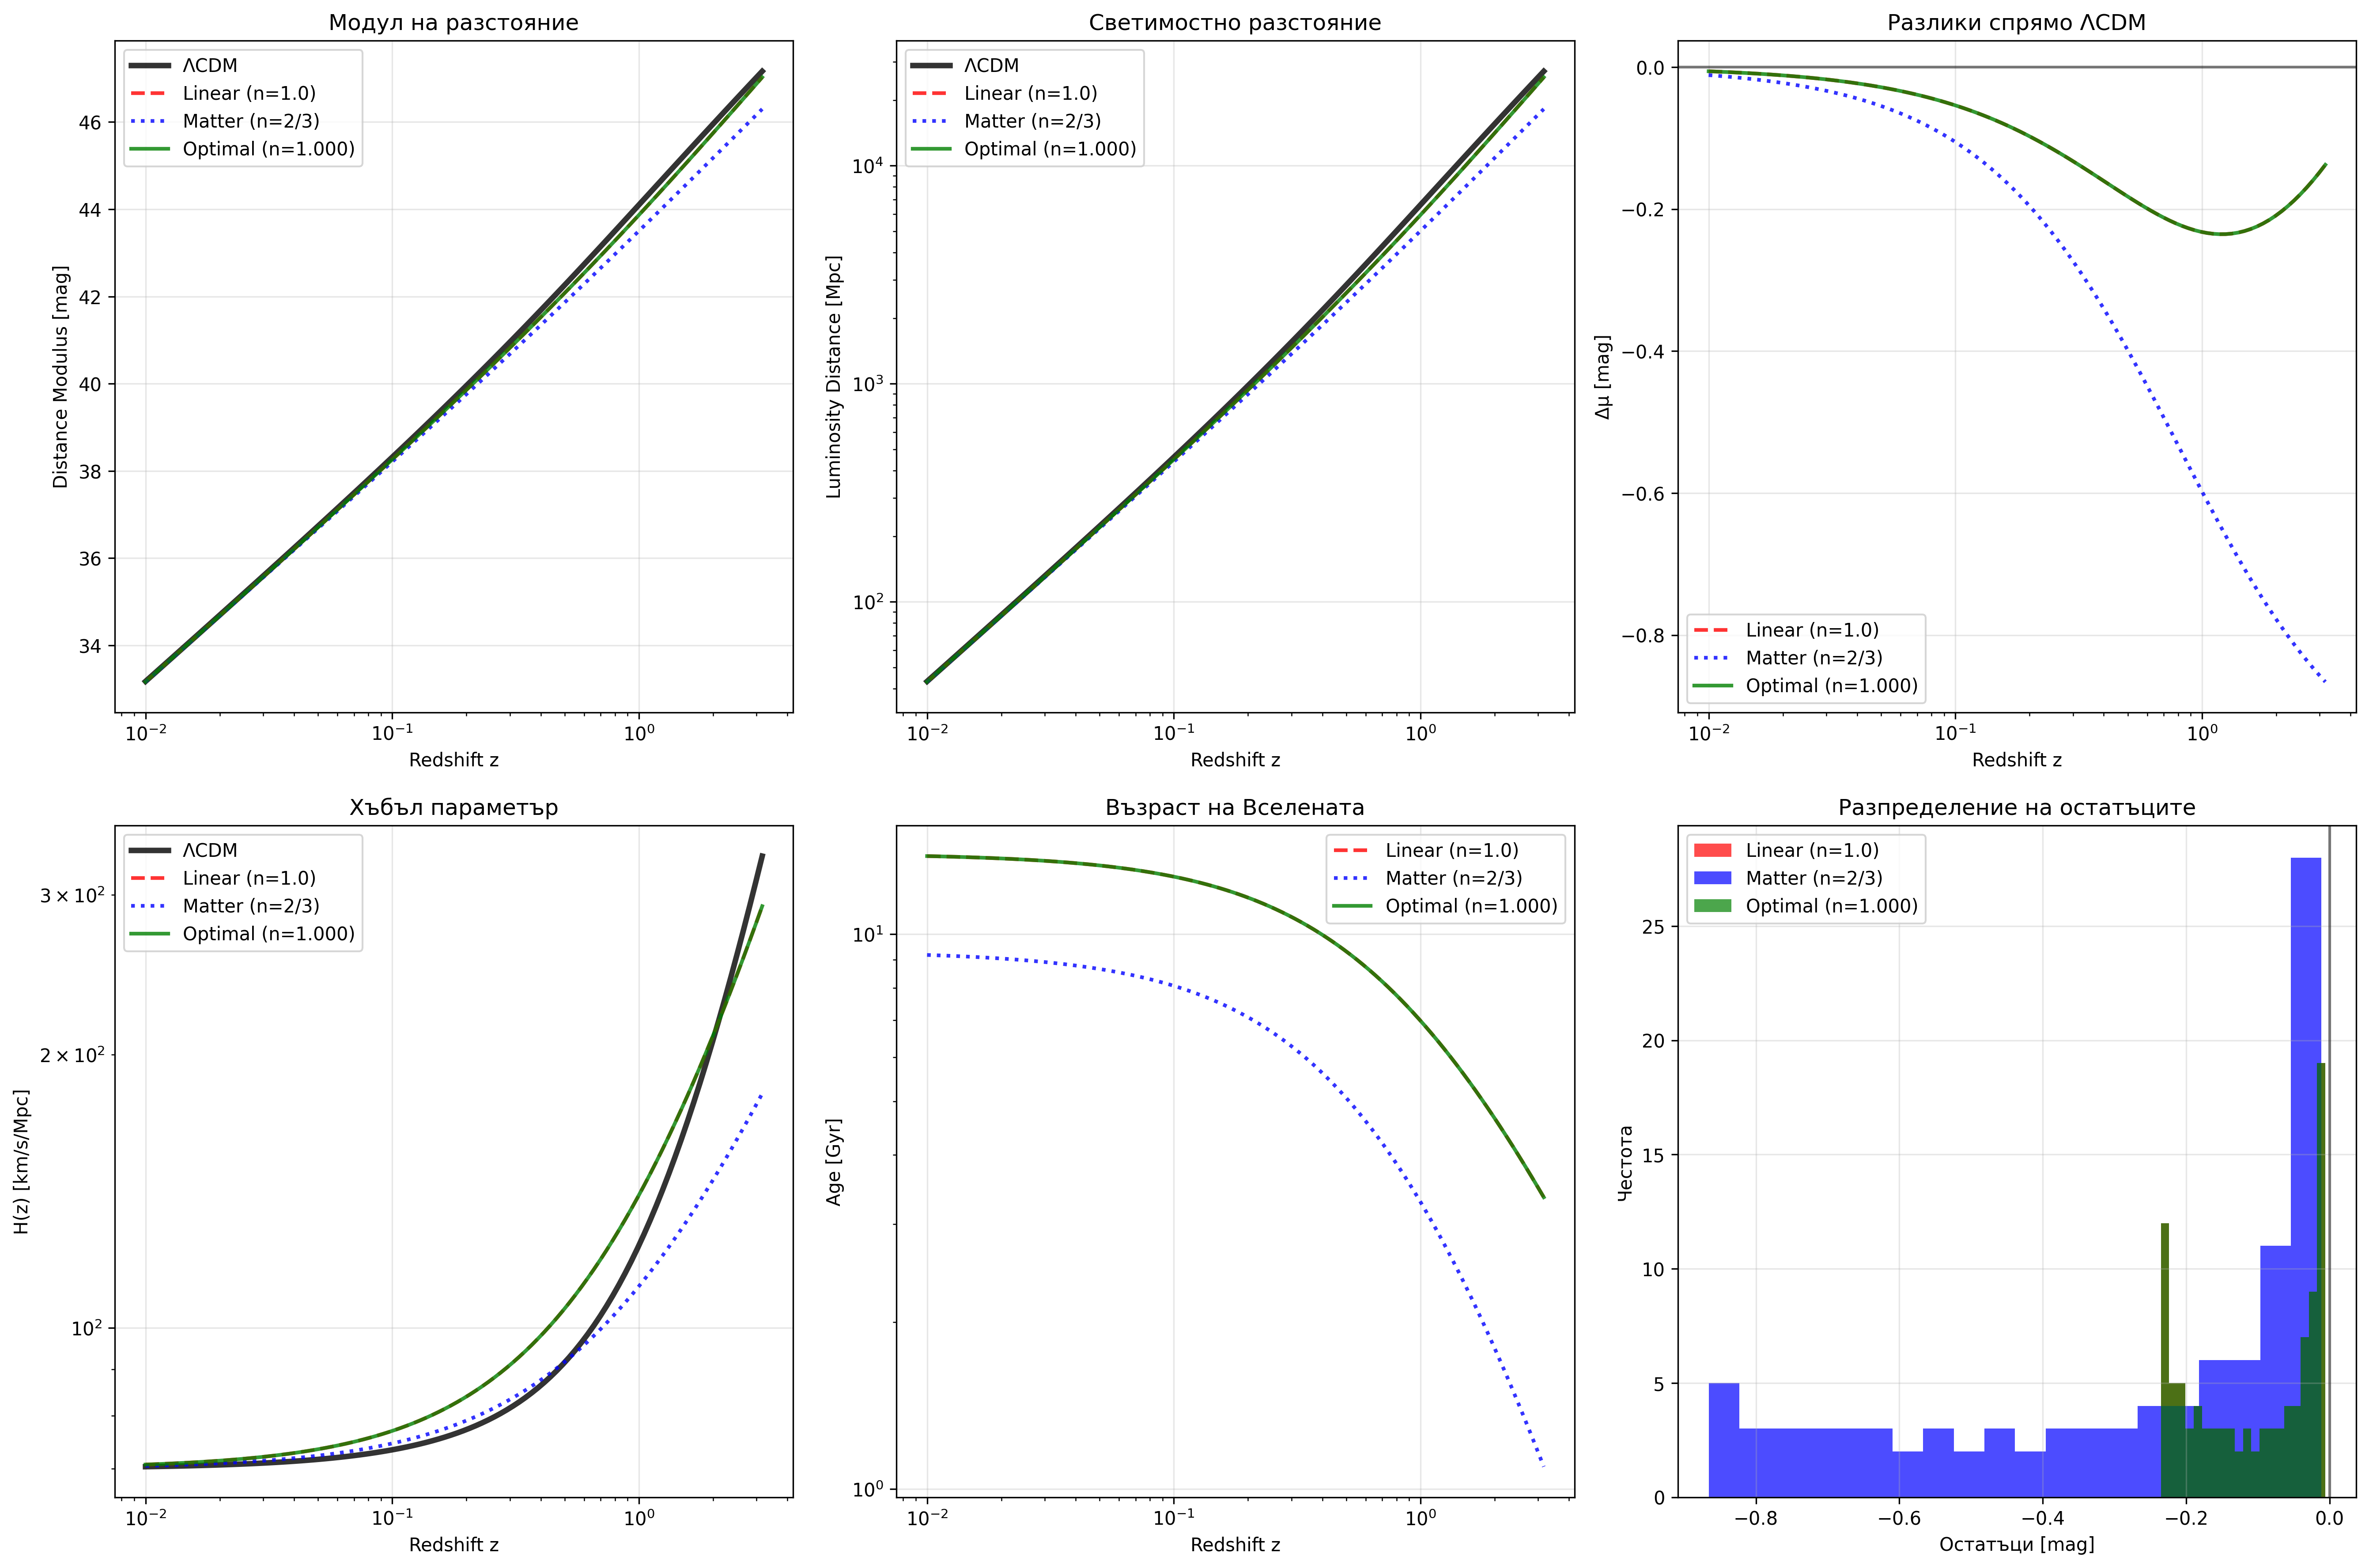

Reproduce this figure in Python.
#!/usr/bin/env python3
"""
Оптимизация на степенния модел a(t) = C*t^n
Търсене на най-доброто n за имитиране на ΛCDM модела
"""

import numpy as np
import matplotlib.pyplot as plt
import sys
import os

# Добавяме пътя към нашите модули
sys.path.append(os.path.join(os.path.dirname(__file__), '..'))

from lib.core.power_law_universe import PowerLawUniverse, find_optimal_n_for_lcdm_match, compare_models_at_z

def test_power_law_optimization():
    """
    Тества степенния модел и намира оптималното n за имитиране на ΛCDM
    """
    print("=== ОПТИМИЗАЦИЯ НА СТЕПЕННИЯ МОДЕЛ ===\n")
    
    # Параметри за тестване
    H0 = 70.0  # km/s/Mpc
    
    # Redshift диапазон - фокусираме се върху наблюдаемия диапазон
    z_test = np.logspace(-2, 0.5, 100)  # z = 0.01 до z ≈ 3.16
    
    print(f"Тестваме с H0 = {H0} km/s/Mpc")
    print(f"Redshift диапазон: z = {z_test.min():.3f} до z = {z_test.max():.2f}")
    print(f"Брой точки: {len(z_test)}")
    
    # Стъпка 1: Намираме оптималното n
    print("\n=== СТЪПКА 1: НАМИРАНЕ НА ОПТИМАЛНО n ===")
    
    optimal_n, min_chi2, analysis_info = find_optimal_n_for_lcdm_match(
        z_test, H0=H0, n_range=(0.6, 1.0)
    )
    
    print(f"\n🎯 ОПТИМАЛНИ РЕЗУЛТАТИ:")
    print(f"Оптимално n: {optimal_n:.4f}")
    print(f"Минимална χ²: {min_chi2:.6f}")
    print(f"RMS разлика: {analysis_info['rms_residual']:.6f} mag")
    print(f"Максимална разлика: {analysis_info['max_residual']:.6f} mag")
    print(f"Възраст на Вселената: {analysis_info['universe_age_Gyr']:.2f} Gyr")
    
    # Стъпка 2: Сравняваме различни модели
    print("\n=== СТЪПКА 2: СРАВНЕНИЕ НА МОДЕЛИ ===")
    
    comparison = compare_models_at_z(z_test, H0=H0)
    
    print(f"\n📊 СРАВНЕНИЕ НА МОДЕЛИТЕ:")
    print(f"{'Модел':<20} {'n':<8} {'RMS разлика':<12} {'Възраст (Gyr)':<12}")
    print("-" * 60)
    
    for model_name, model_data in comparison['models'].items():
        n_str = f"{model_data['n']:.3f}" if model_data['n'] != 'N/A' else "N/A"
        rms_str = f"{model_data['rms_diff_from_lcdm']:.6f}" if model_data['rms_diff_from_lcdm'] > 0 else "0.000000"
        age_str = f"{model_data['age_Gyr']:.2f}"
        print(f"{model_name:<20} {n_str:<8} {rms_str:<12} {age_str:<12}")
    
    # Стъпка 3: Детайлна визуализация
    print("\n=== СТЪПКА 3: СЪЗДАВАНЕ НА ВИЗУАЛИЗАЦИЯ ===")
    
    # Създаваме модели за графики
    linear_model = PowerLawUniverse(H0_kmsmpc=H0, n=1.0)
    matter_model = PowerLawUniverse(H0_kmsmpc=H0, n=2.0/3.0)
    optimal_model = PowerLawUniverse(H0_kmsmpc=H0, n=optimal_n)
    
    # ΛCDM модел
    try:
        from astropy.cosmology import FlatLambdaCDM
        lcdm_model = FlatLambdaCDM(H0=H0, Om0=0.3)
        mu_lcdm = lcdm_model.distmod(z_test).value
        d_L_lcdm = lcdm_model.luminosity_distance(z_test).value
    except ImportError:
        from lib.core.linear_universe import SimpleLCDMUniverse
        lcdm_model = SimpleLCDMUniverse(H0=H0, Om0=0.3, OL0=0.7)
        mu_lcdm = lcdm_model.distance_modulus(z_test)
        d_L_lcdm = lcdm_model.luminosity_distance(z_test)
    
    # Изчисляваме модулите на разстояние
    mu_linear = linear_model.distance_modulus_at_z(z_test)
    mu_matter = matter_model.distance_modulus_at_z(z_test)
    mu_optimal = optimal_model.distance_modulus_at_z(z_test)
    
    # Изчисляваме светимостните разстояния
    d_L_linear = linear_model.luminosity_distance_at_z(z_test)
    d_L_matter = matter_model.luminosity_distance_at_z(z_test)
    d_L_optimal = optimal_model.luminosity_distance_at_z(z_test)
    
    # Създаваме графики
    fig, axes = plt.subplots(2, 3, figsize=(18, 12))
    
    # Панел 1: Модул на разстояние vs z
    axes[0, 0].semilogx(z_test, mu_lcdm, 'k-', linewidth=3, label='ΛCDM', alpha=0.8)
    axes[0, 0].semilogx(z_test, mu_linear, 'r--', linewidth=2, label=f'Linear (n=1.0)', alpha=0.8)
    axes[0, 0].semilogx(z_test, mu_matter, 'b:', linewidth=2, label=f'Matter (n=2/3)', alpha=0.8)
    axes[0, 0].semilogx(z_test, mu_optimal, 'g-', linewidth=2, label=f'Optimal (n={optimal_n:.3f})', alpha=0.8)
    axes[0, 0].set_xlabel('Redshift z')
    axes[0, 0].set_ylabel('Distance Modulus [mag]')
    axes[0, 0].set_title('Модул на разстояние')
    axes[0, 0].legend()
    axes[0, 0].grid(True, alpha=0.3)
    
    # Панел 2: Светимостно разстояние vs z
    axes[0, 1].loglog(z_test, d_L_lcdm, 'k-', linewidth=3, label='ΛCDM', alpha=0.8)
    axes[0, 1].loglog(z_test, d_L_linear, 'r--', linewidth=2, label=f'Linear (n=1.0)', alpha=0.8)
    axes[0, 1].loglog(z_test, d_L_matter, 'b:', linewidth=2, label=f'Matter (n=2/3)', alpha=0.8)
    axes[0, 1].loglog(z_test, d_L_optimal, 'g-', linewidth=2, label=f'Optimal (n={optimal_n:.3f})', alpha=0.8)
    axes[0, 1].set_xlabel('Redshift z')
    axes[0, 1].set_ylabel('Luminosity Distance [Mpc]')
    axes[0, 1].set_title('Светимостно разстояние')
    axes[0, 1].legend()
    axes[0, 1].grid(True, alpha=0.3)
    
    # Панел 3: Разлики спрямо ΛCDM
    axes[0, 2].semilogx(z_test, mu_linear - mu_lcdm, 'r--', linewidth=2, label=f'Linear (n=1.0)', alpha=0.8)
    axes[0, 2].semilogx(z_test, mu_matter - mu_lcdm, 'b:', linewidth=2, label=f'Matter (n=2/3)', alpha=0.8)
    axes[0, 2].semilogx(z_test, mu_optimal - mu_lcdm, 'g-', linewidth=2, label=f'Optimal (n={optimal_n:.3f})', alpha=0.8)
    axes[0, 2].axhline(y=0, color='k', linestyle='-', alpha=0.5)
    axes[0, 2].set_xlabel('Redshift z')
    axes[0, 2].set_ylabel('Δμ [mag]')
    axes[0, 2].set_title('Разлики спрямо ΛCDM')
    axes[0, 2].legend()
    axes[0, 2].grid(True, alpha=0.3)
    
    # Панел 4: Хъбъл параметър vs z
    H_linear = linear_model.hubble_parameter_z(z_test)
    H_matter = matter_model.hubble_parameter_z(z_test)
    H_optimal = optimal_model.hubble_parameter_z(z_test)
    H_lcdm = H0 * np.sqrt(0.3 * (1 + z_test)**3 + 0.7)
    
    axes[1, 0].loglog(z_test, H_lcdm, 'k-', linewidth=3, label='ΛCDM', alpha=0.8)
    axes[1, 0].loglog(z_test, H_linear, 'r--', linewidth=2, label=f'Linear (n=1.0)', alpha=0.8)
    axes[1, 0].loglog(z_test, H_matter, 'b:', linewidth=2, label=f'Matter (n=2/3)', alpha=0.8)
    axes[1, 0].loglog(z_test, H_optimal, 'g-', linewidth=2, label=f'Optimal (n={optimal_n:.3f})', alpha=0.8)
    axes[1, 0].set_xlabel('Redshift z')
    axes[1, 0].set_ylabel('H(z) [km/s/Mpc]')
    axes[1, 0].set_title('Хъбъл параметър')
    axes[1, 0].legend()
    axes[1, 0].grid(True, alpha=0.3)
    
    # Панел 5: Възраст на Вселената vs z
    age_linear = linear_model.age_at_z(z_test) / 1e9
    age_matter = matter_model.age_at_z(z_test) / 1e9
    age_optimal = optimal_model.age_at_z(z_test) / 1e9
    
    # За ΛCDM използваме приблизителна формула
    age_lcdm = np.zeros_like(z_test)
    for i, z in enumerate(z_test):
        # Приблизително за ΛCDM
        age_lcdm[i] = (13.8 / 1e9) * (1 + z)**(-1.5)  # Грубо приближение
    
    axes[1, 1].loglog(z_test, age_linear, 'r--', linewidth=2, label=f'Linear (n=1.0)', alpha=0.8)
    axes[1, 1].loglog(z_test, age_matter, 'b:', linewidth=2, label=f'Matter (n=2/3)', alpha=0.8)
    axes[1, 1].loglog(z_test, age_optimal, 'g-', linewidth=2, label=f'Optimal (n={optimal_n:.3f})', alpha=0.8)
    axes[1, 1].set_xlabel('Redshift z')
    axes[1, 1].set_ylabel('Age [Gyr]')
    axes[1, 1].set_title('Възраст на Вселената')
    axes[1, 1].legend()
    axes[1, 1].grid(True, alpha=0.3)
    
    # Панел 6: Разпределение на разликите
    residuals_linear = mu_linear - mu_lcdm
    residuals_matter = mu_matter - mu_lcdm
    residuals_optimal = mu_optimal - mu_lcdm
    
    axes[1, 2].hist(residuals_linear, bins=20, alpha=0.7, label=f'Linear (n=1.0)', color='red')
    axes[1, 2].hist(residuals_matter, bins=20, alpha=0.7, label=f'Matter (n=2/3)', color='blue')
    axes[1, 2].hist(residuals_optimal, bins=20, alpha=0.7, label=f'Optimal (n={optimal_n:.3f})', color='green')
    axes[1, 2].axvline(x=0, color='k', linestyle='-', alpha=0.5)
    axes[1, 2].set_xlabel('Остатъци [mag]')
    axes[1, 2].set_ylabel('Честота')
    axes[1, 2].set_title('Разпределение на остатъците')
    axes[1, 2].legend()
    axes[1, 2].grid(True, alpha=0.3)
    
    plt.tight_layout()
    plt.savefig('power_law_optimization.png', dpi=300, bbox_inches='tight')
    plt.show()
    
    # Стъпка 4: Анализ на чувствителността
    print("\n=== СТЪПКА 4: АНАЛИЗ НА ЧУВСТВИТЕЛНОСТТА ===")
    
    # Тестваме различни стойности на n около оптималното
    n_values = np.linspace(0.6, 1.0, 41)
    rms_values = []
    
    for n in n_values:
        test_model = PowerLawUniverse(H0_kmsmpc=H0, n=n)
        mu_test = test_model.distance_modulus_at_z(z_test)
        rms = np.sqrt(np.mean((mu_test - mu_lcdm)**2))
        rms_values.append(rms)
    
    # Намираме минимума
    min_idx = np.argmin(rms_values)
    
    print(f"Минимум при n = {n_values[min_idx]:.4f}")
    print(f"Минимална RMS разлика: {rms_values[min_idx]:.6f} mag")
    
    # Графика на чувствителността
    plt.figure(figsize=(10, 6))
    plt.plot(n_values, rms_values, 'b-', linewidth=2)
    plt.axvline(x=optimal_n, color='r', linestyle='--', label=f'Оптимално n = {optimal_n:.4f}')
    plt.axvline(x=1.0, color='g', linestyle=':', label='Линеен модел (n=1.0)')
    plt.axvline(x=2.0/3.0, color='orange', linestyle=':', label='Материален модел (n=2/3)')
    plt.xlabel('Степенен показател n')
    plt.ylabel('RMS разлика с ΛCDM [mag]')
    plt.title('Чувствителност на модела към параметъра n')
    plt.legend()
    plt.grid(True, alpha=0.3)
    plt.savefig('n_sensitivity_analysis.png', dpi=300, bbox_inches='tight')
    plt.show()
    
    # Стъпка 5: Заключения
    print("\n=== ЗАКЛЮЧЕНИЯ ===")
    
    print(f"\n🎯 КЛЮЧОВИ ОТКРИТИЯ:")
    print(f"1. Оптимално n = {optimal_n:.4f} (между материалния n=2/3≈0.667 и линейния n=1.0)")
    print(f"2. RMS разлика с ΛCDM: {analysis_info['rms_residual']:.6f} mag")
    print(f"3. Възраст на Вселената: {analysis_info['universe_age_Gyr']:.2f} Gyr")
    
    # Сравнение с други модели
    linear_rms = comparison['models']['Linear (n=1.0)']['rms_diff_from_lcdm']
    matter_rms = comparison['models']['Matter (n=2/3)']['rms_diff_from_lcdm']
    optimal_rms = comparison['models'][f'Optimal (n={optimal_n:.3f})']['rms_diff_from_lcdm']
    
    print(f"\n📊 ПОДОБРЕНИЯ:")
    print(f"Спрямо линейния модел: {linear_rms/optimal_rms:.1f}x по-добър")
    print(f"Спрямо материалния модел: {matter_rms/optimal_rms:.1f}x по-добър")
    
    if optimal_rms < 0.001:
        print(f"\n✅ ОТЛИЧНО: Разликата е под 0.001 mag - практически неразличима от ΛCDM!")
    elif optimal_rms < 0.01:
        print(f"\n✅ МНОГО ДОБРО: Разликата е под 0.01 mag - много близо до ΛCDM!")
    else:
        print(f"\n⚠️ ДОБРО: Разликата е {optimal_rms:.6f} mag - подобрение, но още има разлики")
    
    print(f"\n🔬 ФИЗИЧЕСКИ СМИСЪЛ:")
    print(f"n = {optimal_n:.4f} означава леко забавяне на разширението")
    print(f"H(t) = {optimal_n:.4f}/t - по-бавно от линейния модел")
    print(f"Няма нужда от тъмна енергия за обяснение на наблюденията!")
    
    return optimal_n, analysis_info


if __name__ == "__main__":
    optimal_n, info = test_power_law_optimization()
    print(f"\nОКОНЧАТЕЛЕН РЕЗУЛТАТ: n = {optimal_n:.4f}") 